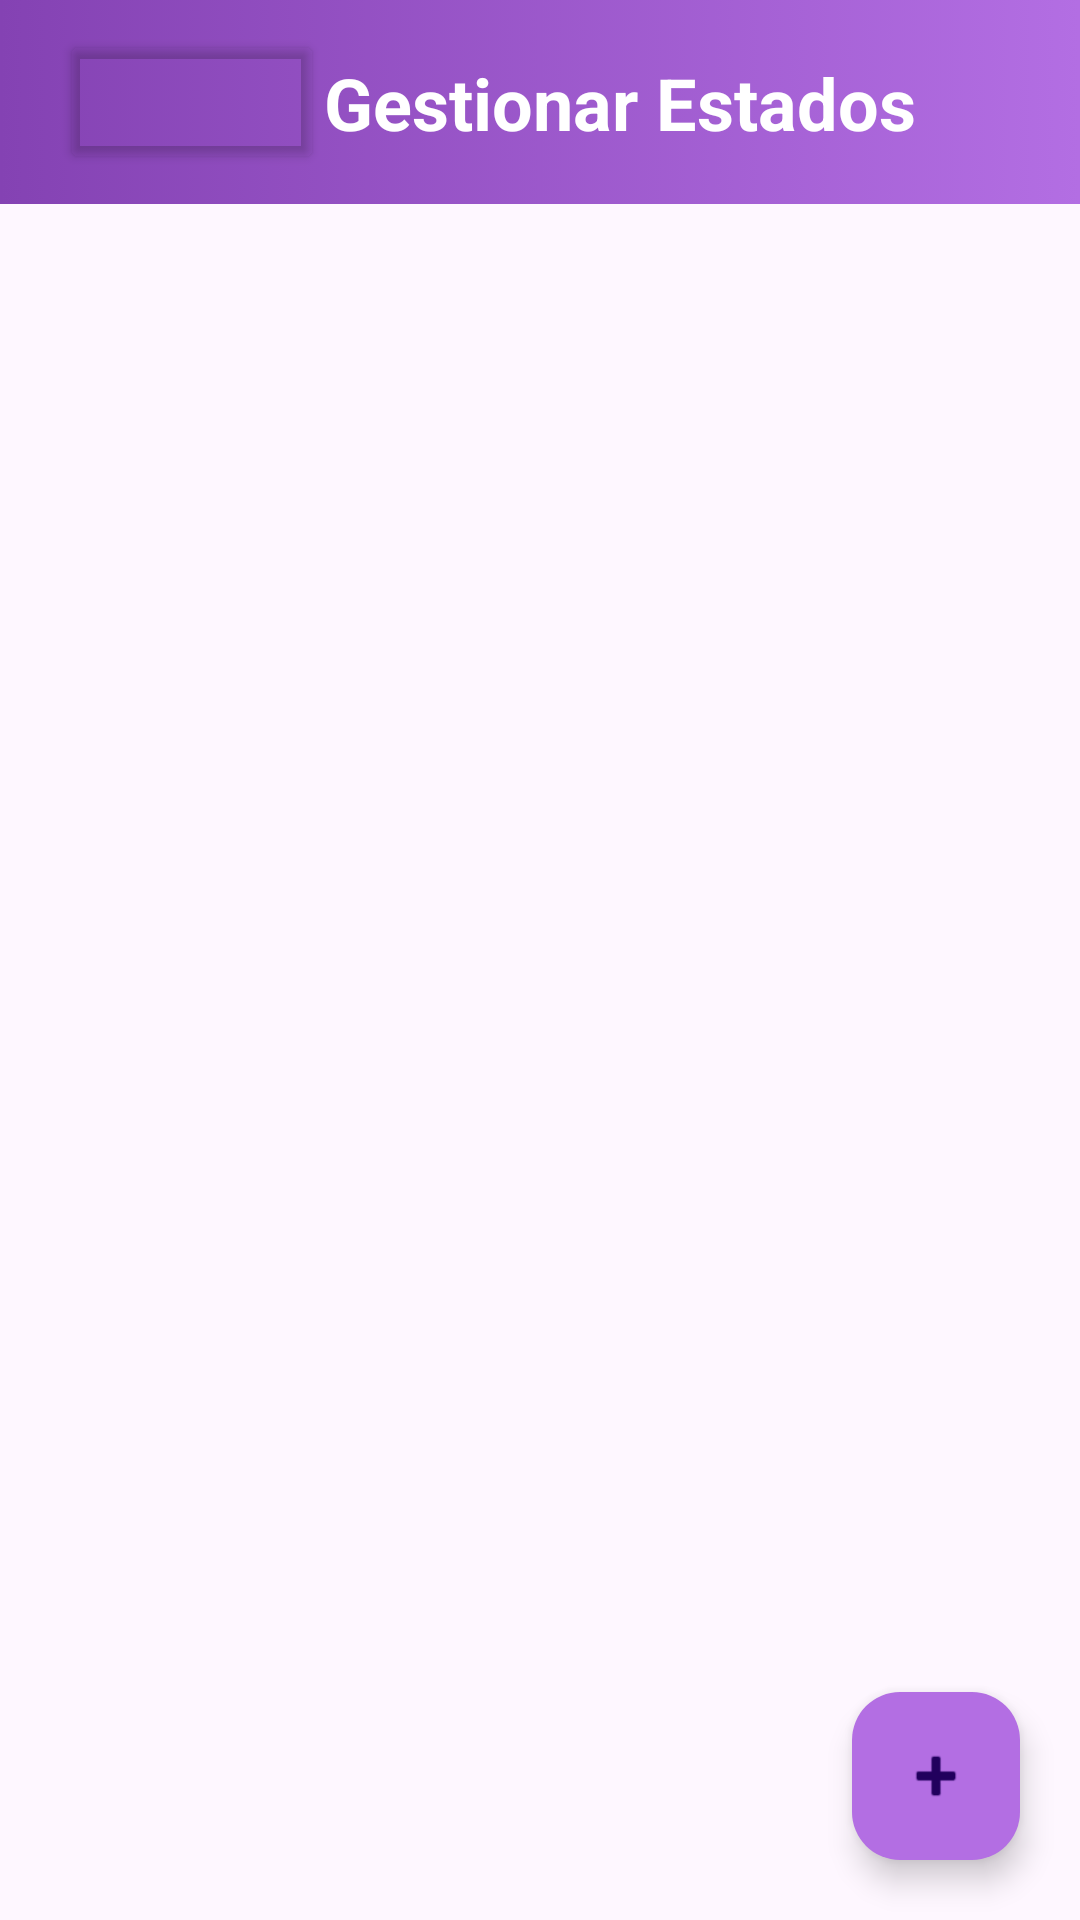

This screen was rendered from an Android layout file. Write that file and the resources it references.
<!-- AndroidManifest.xml: application theme Theme.Examen02 -->
<!-- res/layout/activity_estados.xml -->
<?xml version="1.0" encoding="utf-8"?>
<androidx.constraintlayout.widget.ConstraintLayout xmlns:android="http://schemas.android.com/apk/res/android"
    xmlns:app="http://schemas.android.com/apk/res-auto"
    xmlns:tools="http://schemas.android.com/tools"
    android:layout_width="match_parent"
    android:layout_height="match_parent"
    tools:context=".EstadosActivity">

    <androidx.constraintlayout.widget.ConstraintLayout
        android:id="@+id/constraintLayout"
        android:layout_width="match_parent"
        android:layout_height="wrap_content"
        android:background="@drawable/gradiente_title"
        android:paddingStart="20dp"
        android:paddingTop="10dp"
        android:paddingBottom="10dp"
        app:layout_constraintEnd_toEndOf="parent"
        app:layout_constraintStart_toStartOf="parent"
        app:layout_constraintTop_toTopOf="parent">

        <Button
            android:id="@+id/btnBack"
            android:layout_width="wrap_content"
            android:layout_height="wrap_content"
            android:backgroundTint="#009C27B0"
            android:contentDescription="Atras"
            app:icon="@drawable/round_arrow_back_ios_24"
            app:layout_constraintStart_toStartOf="parent"
            app:layout_constraintTop_toTopOf="parent" />

        <TextView
            android:id="@+id/textView4"
            android:layout_width="wrap_content"
            android:layout_height="wrap_content"
            android:text="Gestionar Estados"
            android:textColor="@color/white"
            android:textSize="24sp"
            android:textStyle="bold"
            app:layout_constraintBottom_toBottomOf="@+id/btnBack"
            app:layout_constraintStart_toEndOf="@+id/btnBack"
            app:layout_constraintTop_toTopOf="@+id/btnBack" />

    </androidx.constraintlayout.widget.ConstraintLayout>

    <androidx.recyclerview.widget.RecyclerView
        android:id="@+id/recyclerViewEstados"
        android:layout_width="match_parent"
        android:layout_height="0dp"
        app:layout_constraintBottom_toBottomOf="parent"
        app:layout_constraintEnd_toEndOf="parent"
        app:layout_constraintHorizontal_bias="1.0"
        app:layout_constraintStart_toStartOf="parent"
        app:layout_constraintTop_toBottomOf="@+id/constraintLayout">

    </androidx.recyclerview.widget.RecyclerView>

    <com.google.android.material.floatingactionbutton.FloatingActionButton
        android:id="@+id/btnAddEstado"
        android:layout_width="wrap_content"
        android:layout_height="wrap_content"
        android:layout_marginEnd="20dp"
        android:layout_marginBottom="20dp"
        android:clickable="true"
        android:contentDescription="Agregar Estado"
        android:src="@android:drawable/ic_input_add"
        app:backgroundTint="@color/purple2"
        app:layout_constraintBottom_toBottomOf="parent"
        app:layout_constraintEnd_toEndOf="parent" />


</androidx.constraintlayout.widget.ConstraintLayout>
<!-- resources referenced by this layout -->
<resources>
  <color name="purple2">#B36EE3</color>
  <color name="white">#FFFFFFFF</color>
  <!-- drawable gradiente_title (drawable) -->
  <?xml version="1.0" encoding="utf-8"?>
  <selector xmlns:android="http://schemas.android.com/apk/res/android">
      <item>
          <shape android:shape="rectangle">
              <gradient android:startColor="#8442B3" android:endColor="#B36EE3"/>
          </shape>
      </item>
  </selector>
  <style name="Theme.Examen02" parent="Base.Theme.Ej07" />
  <style name="Base.Theme.Ej07" parent="Theme.Material3.DayNight.NoActionBar">
          
          
      </style>
</resources>
